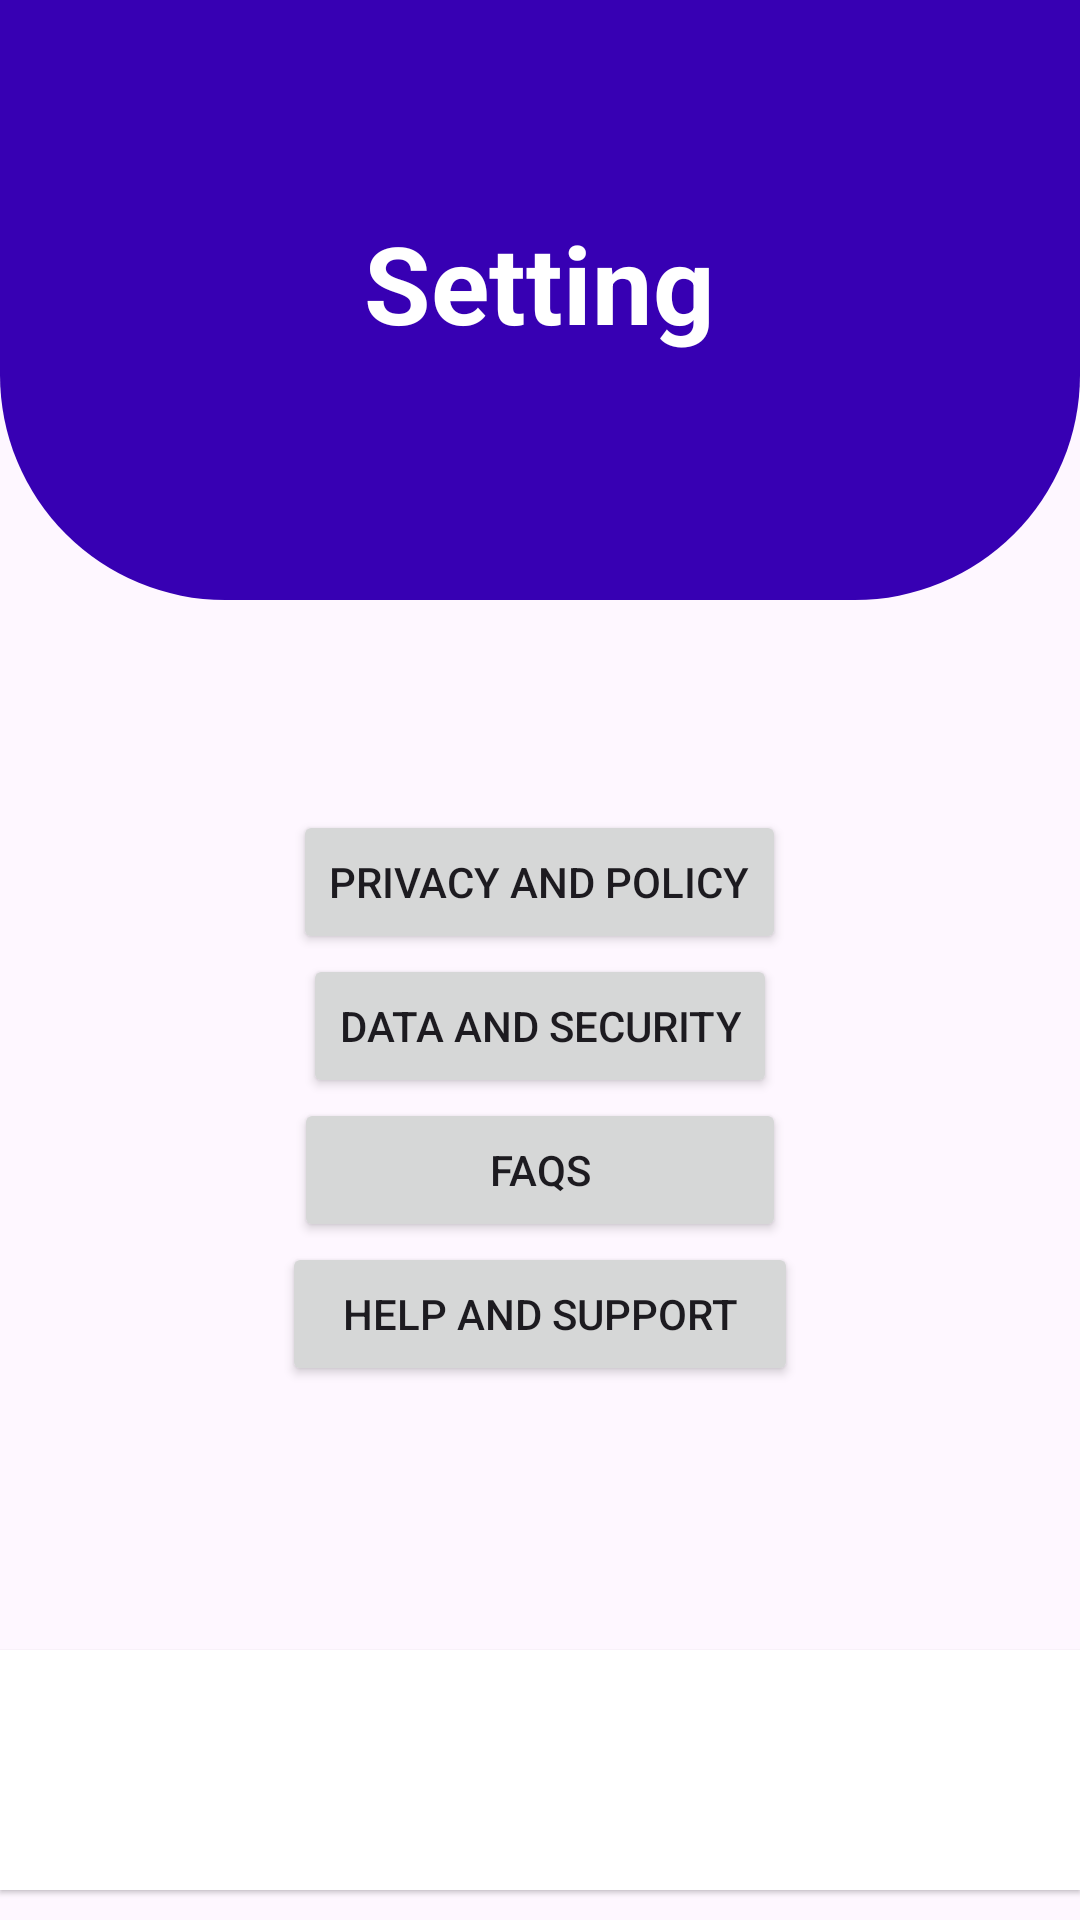

Layout XML and referenced resources for this Android screen:
<!-- AndroidManifest.xml: application theme Theme.VHASEO -->
<!-- res/layout/activity_setting.xml -->
<?xml version="1.0" encoding="utf-8"?>
<RelativeLayout xmlns:android="http://schemas.android.com/apk/res/android"
    xmlns:tools="http://schemas.android.com/tools"
    android:layout_width="match_parent"
    android:layout_height="match_parent"
    tools:context=".Setting">

    <View
        android:id="@+id/top_view"
        android:layout_width="match_parent"
        android:layout_height="200dp"
        android:background="@drawable/bg_view">
    </View>

    <TextView
        android:id="@+id/setting"
        android:layout_width="wrap_content"
        android:layout_height="wrap_content"
        android:text="Setting"
        android:textColor="@color/white"
        android:textSize="36sp"
        android:textStyle="bold"
        android:layout_centerHorizontal="true"
        android:layout_marginTop="70dp" />

    <Button
        android:id="@+id/privacy_policy_btn"
        android:layout_width="wrap_content"
        android:layout_height="wrap_content"
        android:layout_below="@id/top_view"
        android:text="Privacy and Policy"
        android:layout_marginTop="70dp"
        android:layout_centerHorizontal="true" />

    <TextView
        android:id="@+id/privacy_policy_text"
        android:layout_width="match_parent"
        android:layout_height="wrap_content"
        android:visibility="gone"
        android:text="End-to-end encryption is a security method that keeps your communications secure. With end-to-end encryption, no one, including Google and third parties, can read eligible messages as they travel between your phone and the phone you message."
        android:layout_below="@id/privacy_policy_btn"
        android:layout_marginTop="10dp"
        android:layout_centerHorizontal="true" />

    <Button
        android:id="@+id/data_security_btn"
        android:layout_width="wrap_content"
        android:layout_height="wrap_content"
        android:text="Data and Security"
        android:layout_below="@id/privacy_policy_text"
        android:layout_centerHorizontal="true" />

    <TextView
        android:id="@+id/data_security_text"
        android:layout_width="match_parent"
        android:layout_height="wrap_content"
        android:visibility="gone"
        android:text="SMS authentication is a step-by-step process that involves a user initiating the login process by providing username and password, the user requesting for a verification code or OTP, the business generating and sending a time-limited OTP to the registered mobile phone number via SMS, the user receiving the OTP"
        android:layout_below="@id/data_security_btn"
        android:layout_marginTop="10dp"
        android:layout_centerHorizontal="true" />

    <Button
        android:id="@+id/faqs_btn"
        android:layout_width="164dp"
        android:layout_height="wrap_content"
        android:layout_below="@id/data_security_text"
        android:layout_centerHorizontal="true"
        android:text="FAQs" />

    <TextView
        android:id="@+id/faqs_text"
        android:layout_width="match_parent"
        android:layout_height="wrap_content"
        android:visibility="gone"
        android:text="Why didn't application receive text message?"
        android:layout_below="@id/faqs_btn"
        android:layout_marginTop="10dp"
        android:layout_centerHorizontal="true" />

    <Button
        android:id="@+id/help_support_btn"
        android:layout_width="172dp"
        android:layout_height="wrap_content"
        android:layout_below="@id/faqs_text"
        android:layout_centerHorizontal="true"
        android:text="Help and Support" />

    <TextView
        android:id="@+id/help_support_text"
        android:layout_width="match_parent"
        android:layout_height="wrap_content"
        android:visibility="gone"
        android:text="TSMS can be a direct and convenient way to engage with customer support. Recipients tend to respond to SMS messages faster than other messaging channels, so responses can be seen and acted upon more quickly. SMS also allows customers to engage with support directly, even if they don't have a mobile support app."
        android:layout_below="@id/help_support_btn"
        android:layout_marginTop="10dp"
        android:layout_centerHorizontal="true" />
    <LinearLayout
        android:id="@+id/bottom_navigation"
        android:layout_width="match_parent"
        android:layout_height="80dp"
        android:orientation="horizontal"
        android:background="@color/white"
        android:layout_alignParentBottom="true"
        android:layout_marginBottom="10dp"
        android:elevation="1dp">

        
        <ImageView
            android:id="@+id/homeImageView"
            android:layout_width="0dp"
            android:layout_height="wrap_content"
            android:layout_weight="1"
            android:src="@drawable/ic_home"
            android:scaleType="centerInside"
            android:adjustViewBounds="true"
            android:padding="12dp"/>

        
        
        <ImageView
            android:id="@+id/roomImageView"
            android:layout_width="0dp"
            android:layout_height="wrap_content"
            android:layout_weight="1"
            android:src="@drawable/ic_room"
            android:scaleType="centerInside"
            android:adjustViewBounds="true"
            android:padding="12dp"/>
    </LinearLayout>

</RelativeLayout>
<!-- resources referenced by this layout -->
<resources>
  <color name="white">#FFFFFFFF</color>
  <!-- drawable bg_view (drawable) -->
  <?xml version="1.0" encoding="utf-8"?>
  <shape xmlns:android="http://schemas.android.com/apk/res/android">
      <corners android:bottomRightRadius="75dp"
          android:bottomLeftRadius="75dp"
          ></corners>
      <solid android:color="@color/design_default_color_primary_dark"></solid>
  
  </shape>
  <style name="Theme.VHASEO" parent="Base.Theme.VHASEO" />
  <style name="Base.Theme.VHASEO" parent="Theme.Material3.DayNight.NoActionBar">
          
          
      </style>
</resources>
